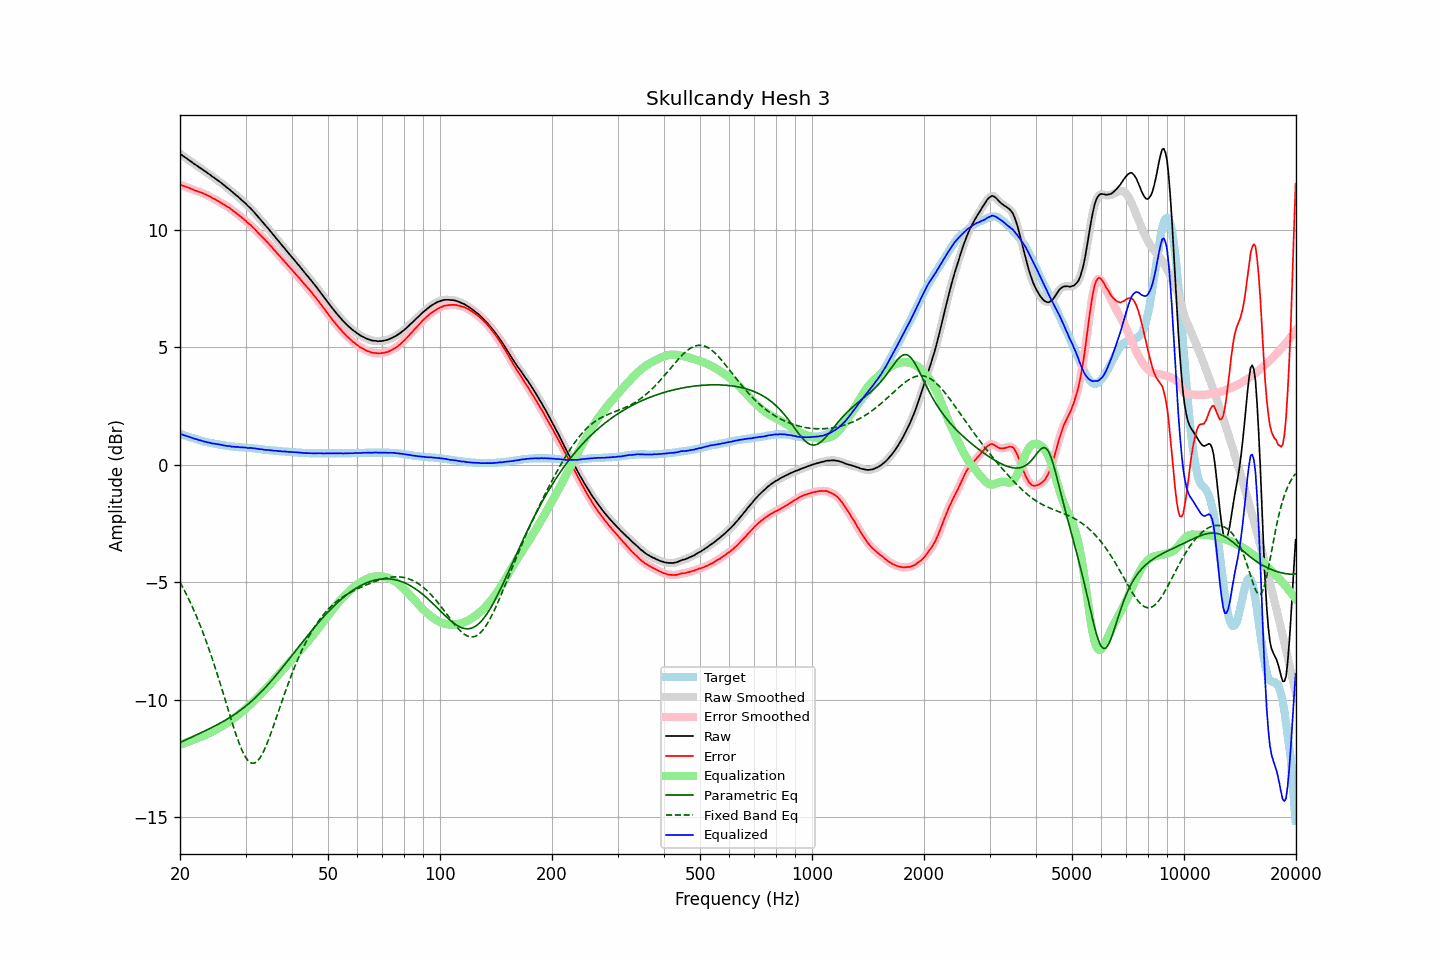

The table this chart was drawn from, first rows:
frequency, raw, error, smoothed, error_smoothed, equalization, parametric_eq, fixed_band_eq, equalized_raw, equalized_smoothed, target
20.00, 13.25, 11.93, 13.25, 11.93, -11.93, -11.83, -5.00, 1.32, 1.31, 1.32
20.20, 13.20, 11.90, 13.20, 11.90, -11.91, -11.80, -5.13, 1.29, 1.29, 1.30
20.40, 13.15, 11.88, 13.15, 11.88, -11.88, -11.77, -5.25, 1.27, 1.27, 1.27
20.61, 13.10, 11.85, 13.10, 11.85, -11.85, -11.74, -5.39, 1.24, 1.25, 1.25
20.81, 13.06, 11.83, 13.05, 11.83, -11.83, -11.70, -5.52, 1.23, 1.23, 1.23
21.02, 13.01, 11.81, 13.01, 11.81, -11.80, -11.67, -5.66, 1.21, 1.20, 1.20
21.23, 12.96, 11.78, 12.96, 11.78, -11.78, -11.64, -5.81, 1.18, 1.18, 1.18
21.44, 12.91, 11.75, 12.91, 11.75, -11.75, -11.61, -5.95, 1.16, 1.16, 1.16
21.66, 12.86, 11.72, 12.86, 11.72, -11.72, -11.58, -6.10, 1.13, 1.13, 1.14
21.87, 12.81, 11.69, 12.81, 11.69, -11.70, -11.55, -6.26, 1.11, 1.11, 1.12
22.09, 12.77, 11.67, 12.76, 11.67, -11.67, -11.51, -6.42, 1.09, 1.09, 1.10
22.31, 12.72, 11.64, 12.72, 11.64, -11.65, -11.48, -6.58, 1.07, 1.07, 1.08
22.54, 12.67, 11.62, 12.67, 11.62, -11.62, -11.45, -6.75, 1.05, 1.05, 1.05
22.76, 12.63, 11.60, 12.62, 11.60, -11.59, -11.42, -6.92, 1.03, 1.03, 1.03
22.99, 12.58, 11.57, 12.58, 11.57, -11.57, -11.38, -7.10, 1.01, 1.01, 1.01
23.22, 12.53, 11.54, 12.53, 11.54, -11.54, -11.35, -7.28, 0.99, 0.99, 0.99
23.45, 12.49, 11.51, 12.48, 11.51, -11.51, -11.32, -7.46, 0.98, 0.97, 0.98
23.69, 12.43, 11.47, 12.43, 11.48, -11.47, -11.28, -7.65, 0.95, 0.96, 0.96
23.92, 12.39, 11.44, 12.38, 11.44, -11.44, -11.25, -7.85, 0.95, 0.94, 0.95
24.16, 12.34, 11.41, 12.33, 11.40, -11.41, -11.22, -8.04, 0.93, 0.93, 0.93
24.40, 12.28, 11.36, 12.28, 11.37, -11.37, -11.18, -8.25, 0.91, 0.91, 0.92
24.65, 12.24, 11.33, 12.23, 11.33, -11.33, -11.15, -8.45, 0.90, 0.90, 0.91
24.89, 12.19, 11.30, 12.18, 11.30, -11.30, -11.11, -8.66, 0.89, 0.89, 0.89
25.14, 12.14, 11.26, 12.14, 11.26, -11.26, -11.08, -8.88, 0.88, 0.88, 0.88
25.39, 12.09, 11.22, 12.09, 11.22, -11.22, -11.04, -9.09, 0.87, 0.87, 0.87
25.65, 12.04, 11.18, 12.04, 11.18, -11.18, -11.00, -9.32, 0.86, 0.86, 0.86
25.91, 11.99, 11.14, 11.98, 11.14, -11.14, -10.97, -9.54, 0.85, 0.84, 0.85
26.16, 11.93, 11.09, 11.93, 11.10, -11.10, -10.93, -9.76, 0.83, 0.83, 0.84
26.43, 11.88, 11.06, 11.87, 11.05, -11.06, -10.89, -9.99, 0.82, 0.82, 0.82
26.69, 11.82, 11.01, 11.82, 11.01, -11.01, -10.85, -10.22, 0.80, 0.81, 0.81
26.96, 11.77, 10.97, 11.77, 10.97, -10.97, -10.81, -10.44, 0.80, 0.80, 0.80
27.23, 11.72, 10.93, 11.71, 10.92, -10.92, -10.76, -10.67, 0.80, 0.79, 0.79
27.50, 11.65, 10.87, 11.65, 10.87, -10.87, -10.72, -10.89, 0.77, 0.78, 0.78
27.77, 11.60, 10.82, 11.59, 10.82, -10.82, -10.68, -11.11, 0.77, 0.77, 0.78
28.05, 11.54, 10.77, 11.54, 10.77, -10.77, -10.63, -11.32, 0.76, 0.76, 0.77
28.33, 11.48, 10.72, 11.48, 10.72, -10.72, -10.58, -11.52, 0.76, 0.76, 0.76
28.62, 11.43, 10.67, 11.42, 10.67, -10.67, -10.54, -11.72, 0.76, 0.75, 0.76
28.90, 11.36, 10.61, 11.36, 10.61, -10.61, -10.49, -11.90, 0.75, 0.75, 0.75
29.19, 11.30, 10.55, 11.30, 10.55, -10.56, -10.44, -12.07, 0.74, 0.74, 0.75
29.48, 11.24, 10.50, 11.24, 10.50, -10.50, -10.38, -12.22, 0.74, 0.74, 0.74
29.78, 11.18, 10.44, 11.18, 10.44, -10.44, -10.33, -12.36, 0.73, 0.73, 0.74
30.08, 11.12, 10.39, 11.11, 10.38, -10.38, -10.27, -12.48, 0.73, 0.73, 0.73
30.38, 11.04, 10.31, 11.05, 10.32, -10.32, -10.22, -12.57, 0.71, 0.72, 0.73
30.68, 10.98, 10.26, 10.98, 10.26, -10.26, -10.16, -12.64, 0.71, 0.72, 0.72
30.99, 10.92, 10.21, 10.91, 10.20, -10.20, -10.10, -12.69, 0.72, 0.71, 0.71
31.30, 10.84, 10.13, 10.84, 10.14, -10.13, -10.04, -12.71, 0.70, 0.71, 0.71
31.61, 10.77, 10.07, 10.77, 10.07, -10.07, -9.98, -12.71, 0.70, 0.70, 0.70
31.93, 10.69, 10.00, 10.69, 10.00, -10.00, -9.91, -12.68, 0.69, 0.69, 0.69
32.24, 10.61, 9.92, 10.61, 9.92, -9.93, -9.85, -12.63, 0.68, 0.68, 0.69
32.57, 10.53, 9.85, 10.53, 9.85, -9.86, -9.78, -12.55, 0.67, 0.67, 0.68
32.89, 10.45, 9.78, 10.45, 9.78, -9.79, -9.71, -12.46, 0.66, 0.66, 0.67
33.22, 10.38, 9.72, 10.37, 9.71, -9.71, -9.64, -12.34, 0.66, 0.66, 0.66
33.55, 10.29, 9.64, 10.29, 9.64, -9.64, -9.57, -12.21, 0.64, 0.65, 0.65
33.89, 10.21, 9.57, 10.21, 9.57, -9.57, -9.49, -12.06, 0.64, 0.64, 0.64
34.23, 10.13, 9.50, 10.13, 9.50, -9.50, -9.42, -11.90, 0.63, 0.63, 0.63
34.57, 10.06, 9.43, 10.05, 9.43, -9.43, -9.34, -11.72, 0.63, 0.63, 0.63
34.92, 9.97, 9.35, 9.97, 9.35, -9.35, -9.27, -11.54, 0.62, 0.62, 0.62
35.27, 9.89, 9.28, 9.89, 9.28, -9.27, -9.19, -11.35, 0.61, 0.61, 0.61
35.62, 9.80, 9.19, 9.80, 9.20, -9.20, -9.11, -11.16, 0.60, 0.60, 0.61
35.97, 9.72, 9.12, 9.72, 9.12, -9.12, -9.03, -10.96, 0.60, 0.60, 0.60
... 635 more rows
